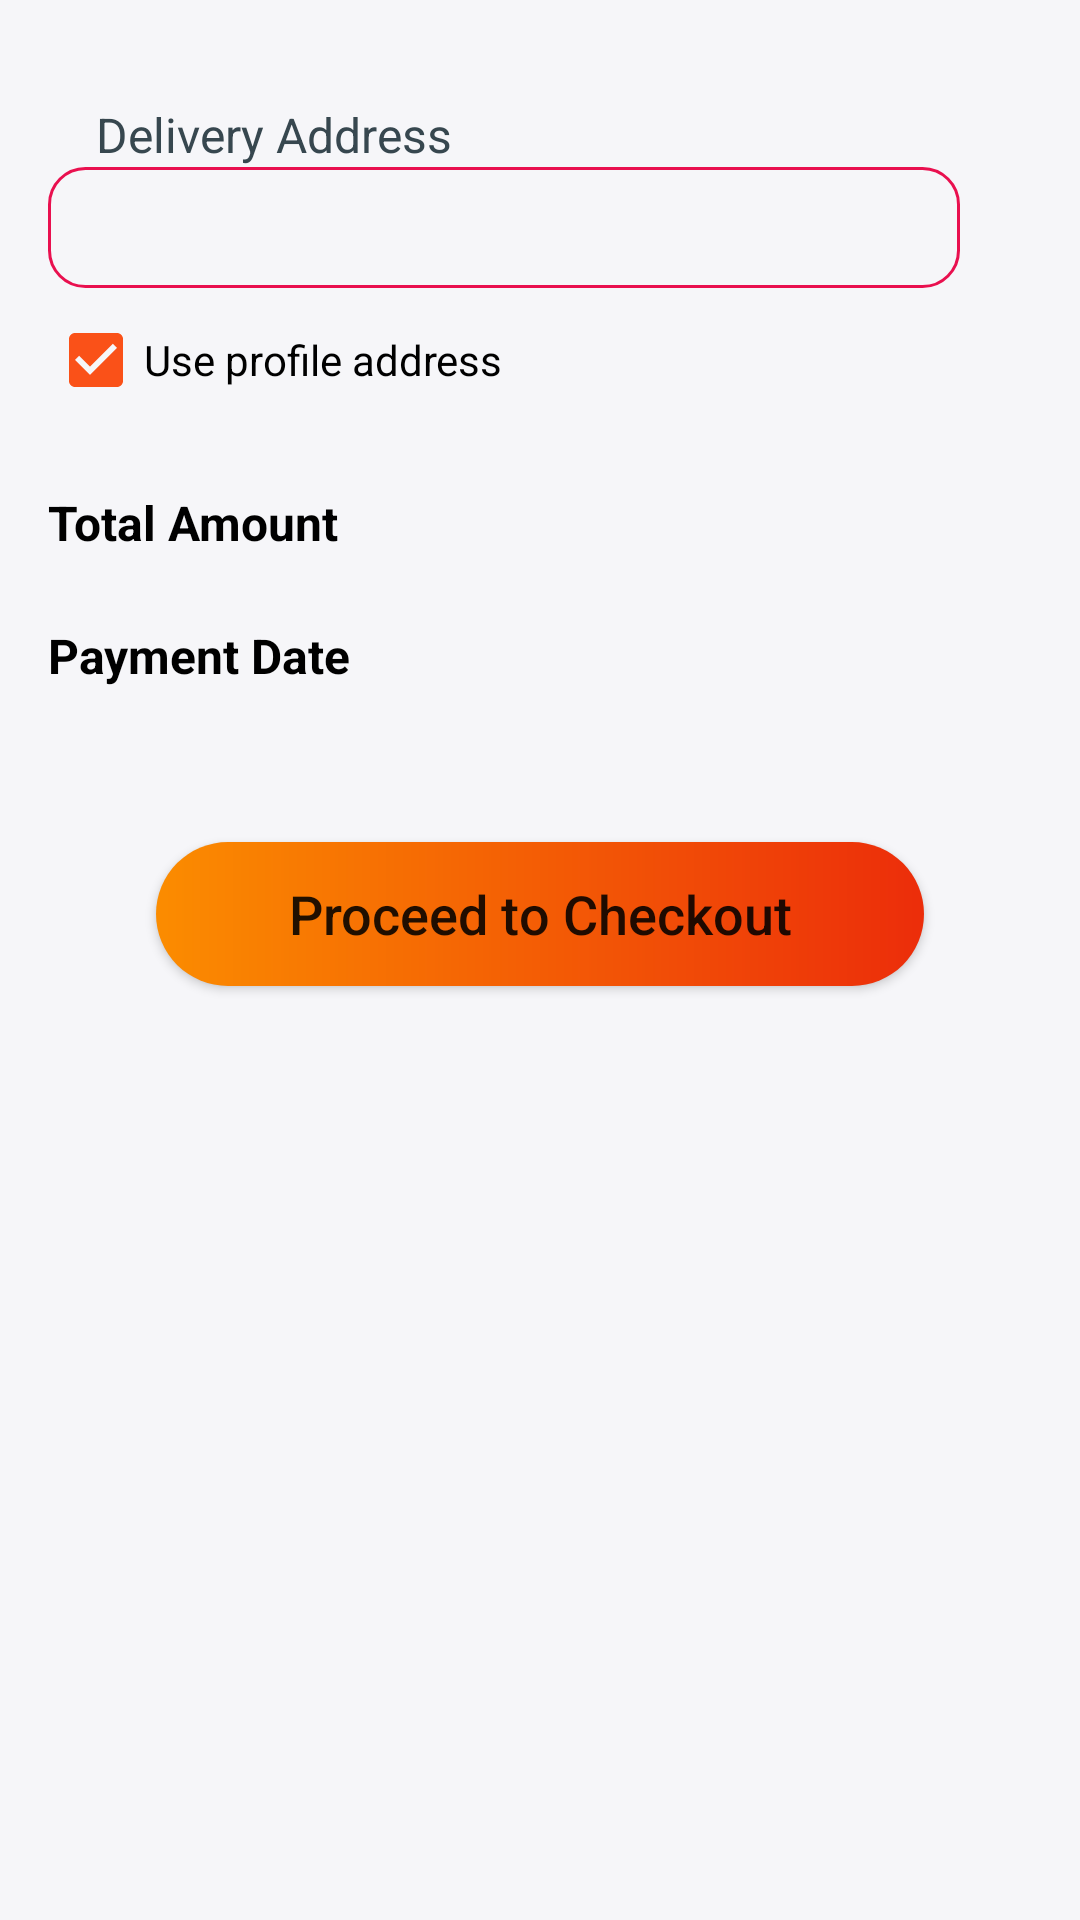

Write the Android layout XML for this screen, with the resource values it uses.
<!-- AndroidManifest.xml: application theme Theme.CCTVCustomer -->
<!-- res/layout/fragment_cart_payment.xml -->
<?xml version="1.0" encoding="utf-8"?>
<FrameLayout xmlns:android="http://schemas.android.com/apk/res/android"
    xmlns:tools="http://schemas.android.com/tools"
    android:layout_width="match_parent"
    android:layout_height="match_parent"
    android:background="@color/bg_white"
    android:clickable="true"
    android:focusable="true">

    <ScrollView
        android:layout_width="match_parent"
        android:layout_height="match_parent"
        android:scrollbars="none">

        <RelativeLayout
            android:layout_width="match_parent"
            android:layout_height="wrap_content"
            android:padding="16dp">

            <Button
                android:id="@+id/payment_button"
                style="@style/FullWidthRoundButton"
                android:layout_below="@id/date_display"
                android:layout_marginTop="48dp"
                android:layout_marginBottom="32dp"
                android:text="Proceed to Checkout" />

            <CheckBox
                android:id="@+id/copy_profile_address"
                android:layout_width="wrap_content"
                android:layout_height="wrap_content"
                android:layout_below="@id/address_display"
                android:buttonTint="@color/colorPrimary"
                android:checked="true"
                android:text="Use profile address"
                android:textColor="@color/black" />

            <EditText
                android:id="@+id/address_display"
                style="@style/EditTextStyle"
                android:layout_below="@id/address_label"
                android:layout_marginStart="0dp" />

            <TextView
                android:id="@+id/address_label"
                style="@style/LabelStyle"
                android:layout_marginStart="16dp"
                android:layout_marginTop="18dp"
                android:text="Delivery Address"
                android:textSize="16sp" />

            <TextView
                android:id="@+id/total_cost_label"
                android:layout_width="wrap_content"
                android:layout_height="wrap_content"
                android:layout_alignStart="@id/date_label"
                android:layout_alignTop="@id/total_cost_display"
                android:layout_alignEnd="@id/date_label"
                android:layout_alignBottom="@id/total_cost_display"
                android:gravity="center_vertical"
                android:text="Total Amount"
                android:textColor="@color/black"
                android:textSize="16sp"
                android:textStyle="bold" />


            <TextView
                android:id="@+id/total_cost_display"
                android:layout_width="wrap_content"
                android:layout_height="wrap_content"
                android:layout_below="@id/copy_profile_address"
                android:layout_marginStart="12dp"
                android:layout_marginTop="16dp"
                android:layout_toEndOf="@id/total_cost_label"
                android:textColor="@color/colorSecondary"
                android:textSize="21sp"
                tools:text="Total Price: 200" />

            <TextView
                android:id="@+id/date_label"
                android:layout_width="wrap_content"
                android:layout_height="wrap_content"
                android:layout_alignTop="@id/date_display"
                android:layout_alignBottom="@id/date_display"
                android:gravity="center_vertical"
                android:text="Payment Date"
                android:textColor="@color/black"
                android:textSize="16sp"
                android:textStyle="bold" />


            <TextView
                android:id="@+id/date_display"
                android:layout_width="wrap_content"
                android:layout_height="wrap_content"
                android:layout_below="@id/total_cost_display"
                android:layout_marginStart="12dp"
                android:layout_marginTop="16dp"
                android:layout_toEndOf="@id/total_cost_label"
                android:textColor="@color/black_2"
                android:textSize="21sp"
                tools:text="Total Price: 200" />

        </RelativeLayout>
    </ScrollView>

    <include
        android:id="@+id/loading_layout"
        layout="@layout/layout_loading"
        android:visibility="invisible" />
</FrameLayout>
<!-- res/layout/layout_loading.xml (included above) -->
<?xml version="1.0" encoding="utf-8"?>
<RelativeLayout xmlns:android="http://schemas.android.com/apk/res/android"
    android:layout_width="match_parent"
    android:layout_height="match_parent"
    android:background="@color/loading_screen_bg"
    android:clickable="true"
    android:elevation="120dp"
    android:focusable="true">

    <ProgressBar
        android:layout_width="wrap_content"
        android:layout_height="wrap_content"
        android:layout_centerInParent="true"
        android:elevation="1dp"
        android:indeterminate="true"
        android:indeterminateTint="@color/colorSecondary" />

</RelativeLayout>
<!-- resources referenced by this layout -->
<resources>
  <color name="bg_white">#F6F6F9</color>
  <color name="black">#FF000000</color>
  <color name="black_2">#000d49</color>
  <color name="colorPrimary">@color/orange_500</color>
  <color name="colorSecondary">@color/magenta</color>
  <color name="loading_screen_bg">#44FFCC80</color>
  <style name="FullWidthRoundButton">
          <item name="android:layout_width">match_parent</item>
          <item name="android:layout_height">wrap_content</item>
          <item name="android:textSize">18sp</item>
          <item name="android:layout_marginTop">16dp</item>
          <item name="android:background">@drawable/bg_round_button</item>
          <item name="android:layout_marginBottom">16dp</item>
          <item name="android:layout_marginStart">36dp</item>
          <item name="android:layout_marginEnd">36dp</item>
          <item name="android:textAllCaps">false</item>
          <item name="paddingStart">24dp</item>
          <item name="paddingEnd">24dp</item>
      </style>
  <style name="LabelStyle" parent="android:Widget.TextView">
          <item name="android:layout_width">wrap_content</item>
          <item name="android:layout_height">wrap_content</item>
          <item name="android:textColor">@color/text_label</item>
          <item name="android:layout_marginStart">40dp</item>
          <item name="android:layout_marginTop">12dp</item>
      </style>
  <style name="Theme.CCTVCustomer" parent="Theme.MaterialComponents.Light.DarkActionBar">
          
          <item name="colorPrimary">@color/colorPrimary</item>
          <item name="colorPrimaryVariant">@color/colorPrimaryDark</item>
          <item name="colorOnPrimary">@color/white</item>
          
          <item name="colorSecondary">@color/colorSecondary</item>
          <item name="colorSecondaryVariant">@color/colorSecondary</item>
          <item name="colorOnSecondary">@color/white</item>
          
          <item name="android:statusBarColor" tools:targetApi="l">?attr/colorPrimaryVariant</item>
          
      </style>
  <color name="orange_500">#FA5118</color>
  <color name="magenta">#e9104f</color>
  <!-- drawable edit_text_color_selector (drawable) -->
  <?xml version="1.0" encoding="utf-8"?>
  <selector xmlns:android="http://schemas.android.com/apk/res/android">
      <item android:color="@color/edit_text_disabled" android:state_enabled="false" />
      <item android:color="@color/black" />
  </selector>
  <!-- drawable bg_edit_text (drawable) -->
  <?xml version="1.0" encoding="utf-8"?>
  <shape xmlns:android="http://schemas.android.com/apk/res/android"
      android:shape="rectangle">
      <corners android:radius="12dp" />
      <stroke
          android:width="1dp"
          android:color="@color/colorSecondary" />
  </shape>
  <!-- drawable bg_round_button (drawable) -->
  <?xml version="1.0" encoding="utf-8"?>
  <shape xmlns:android="http://schemas.android.com/apk/res/android"
      android:shape="rectangle">
      <corners android:radius="24dp" />
      <gradient
          android:endColor="@color/colorPrimaryDark"
          android:startColor="#FB8C00" />
  </shape>
  <color name="text_label">@color/black_3</color>
  <color name="colorPrimaryDark">@color/orange_700</color>
  <color name="white">#FFFFFFFF</color>
  <color name="edit_text_disabled">#455A64</color>
  <color name="black_3">#37474F</color>
  <color name="orange_700">#EC2D0A</color>
</resources>
